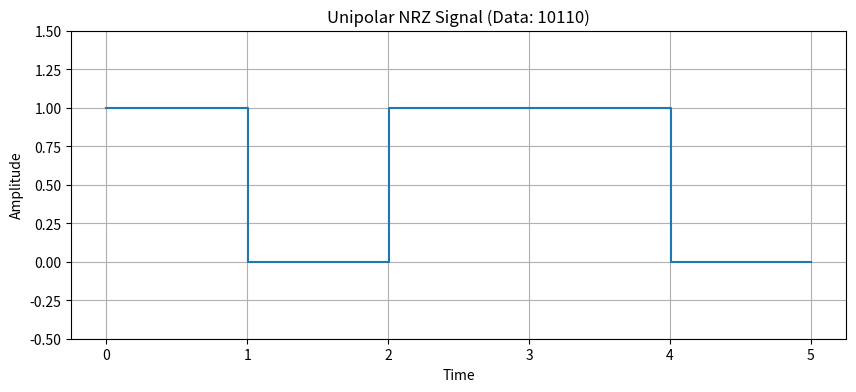

Write Python code to recreate this figure.
import matplotlib.pyplot as plt
import numpy as np

# Data to be transmitted
data = [1, 0, 1, 1, 0]

# Parameters
bit_duration = 1  # duration of each bit
sampling_rate = 100  # samples per bit duration

# Time vector
time = np.linspace(0, len(data) * bit_duration, len(data) * sampling_rate)

# NRZ signal generation (Unipolar)
nrz_signal = np.zeros(len(time))
for i in range(len(data)):
    if data[i] == 1:
        nrz_signal[i * sampling_rate:(i + 1) * sampling_rate] = 1
    else:
        nrz_signal[i * sampling_rate:(i + 1) * sampling_rate] = 0

# Plotting the NRZ signal
plt.figure(figsize=(10, 4))
plt.step(time, nrz_signal, where='post')
plt.title('Unipolar NRZ Signal (Data: 10110)')
plt.xlabel('Time')
plt.ylabel('Amplitude')
plt.grid(True)
plt.ylim(-0.5, 1.5)
plt.show()
